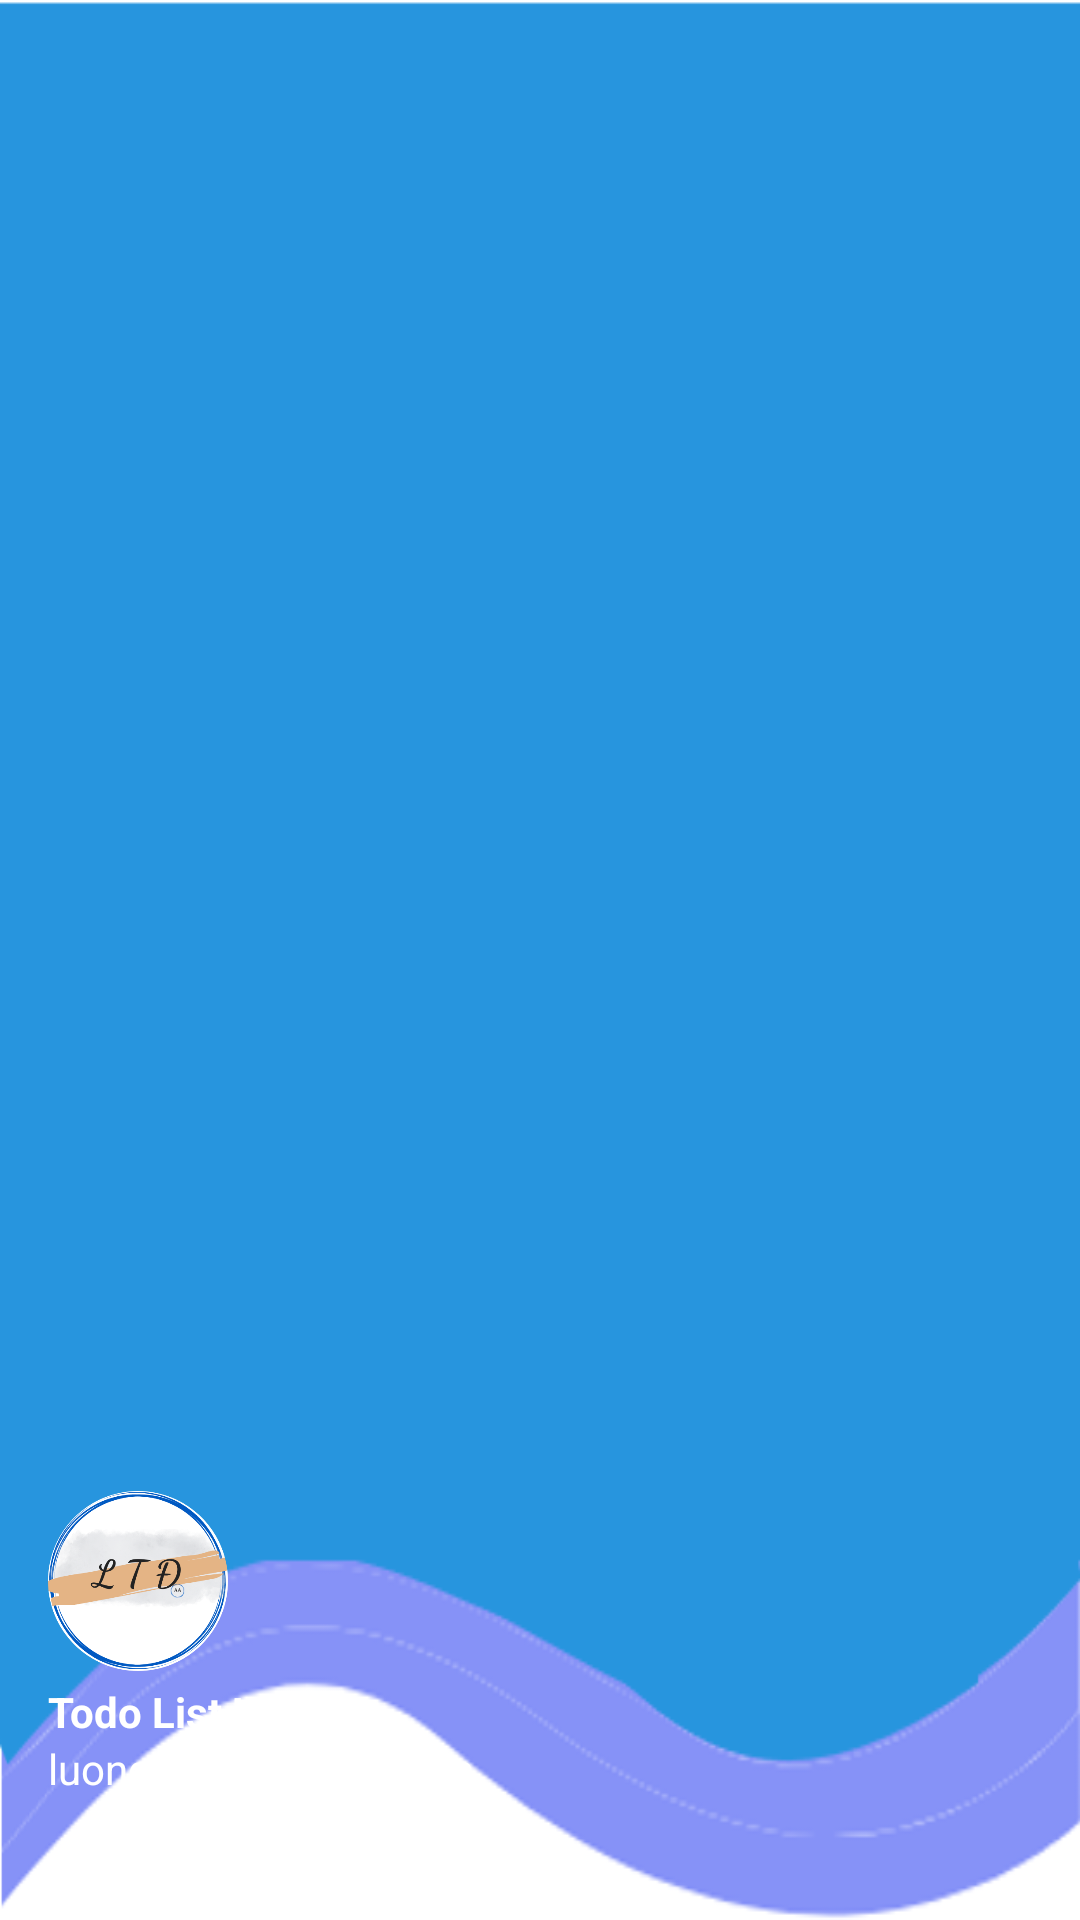

The Android layout XML behind this screen, and the referenced resources:
<!-- AndroidManifest.xml: application theme Theme.AppCompat.TodoLTD -->
<!-- res/layout/nav_header.xml -->
<?xml version="1.0" encoding="utf-8"?>
<LinearLayout
    xmlns:android="http://schemas.android.com/apk/res/android"
    android:orientation="vertical"
    android:layout_width="match_parent"
    android:layout_height="200dp"
    android:gravity="bottom"
    android:padding="16dp"
    android:background="@drawable/headerbkg1"
    android:theme="@style/ThemeOverlay.AppCompat.Dark">

    <ImageView
        android:layout_width="60dp"
        android:layout_height="60dp"
        android:src="@drawable/logo"/>

    <TextView
        android:layout_width="wrap_content"
        android:layout_height="wrap_content"
        android:text="Todo List LTD"
        android:textColor="@color/white"
        android:textStyle="bold"
        android:layout_marginTop="4dp"/>

    <TextView
        android:layout_width="wrap_content"
        android:layout_height="wrap_content"
        android:text="luongtd14@gmail.com"
        android:textColor="@color/white"
        android:textSize="14sp"
        android:layout_marginBottom="25dp"/>

</LinearLayout>
<!-- resources referenced by this layout -->
<resources>
  <color name="white">#FFFFFFFF</color>
  <!-- drawable headerbkg1: png bitmap (drawable, 20142 bytes) -->
  <!-- drawable logo: png bitmap (drawable, 68519 bytes) -->
  <style name="Theme.AppCompat.TodoLTD" parent="Theme.AppCompat.DayNight.NoActionBar">
          
          
  
      </style>
</resources>
